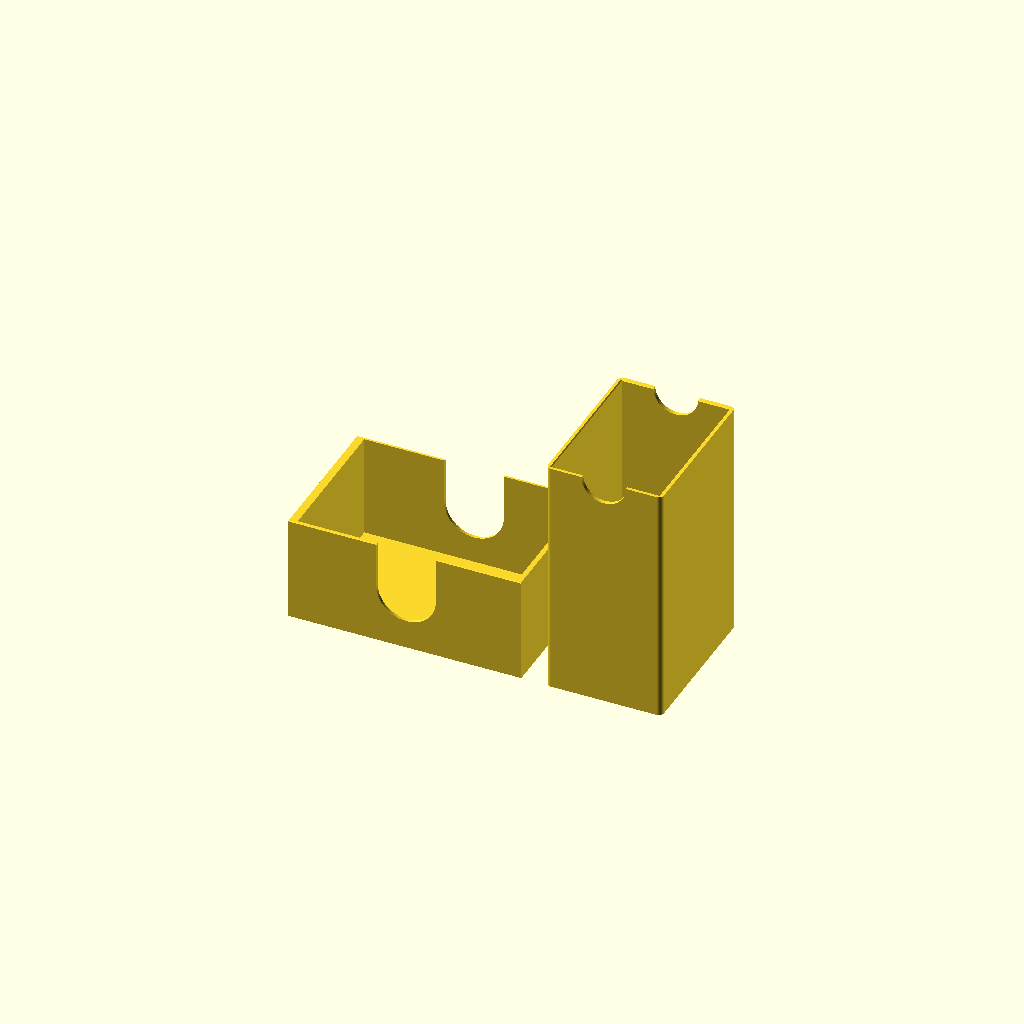
Cell 1 — every parameter at its default value.
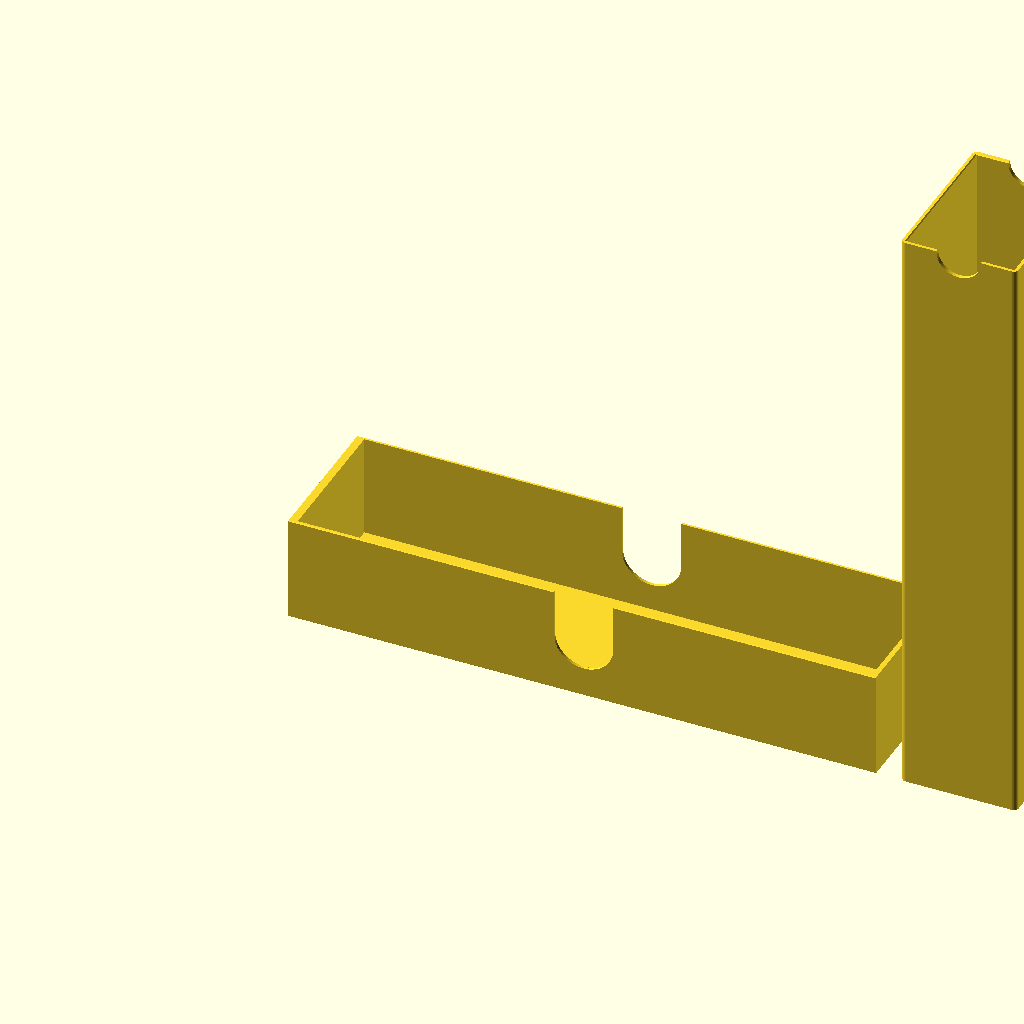
Cell 2: the same model with stack_length = 230.
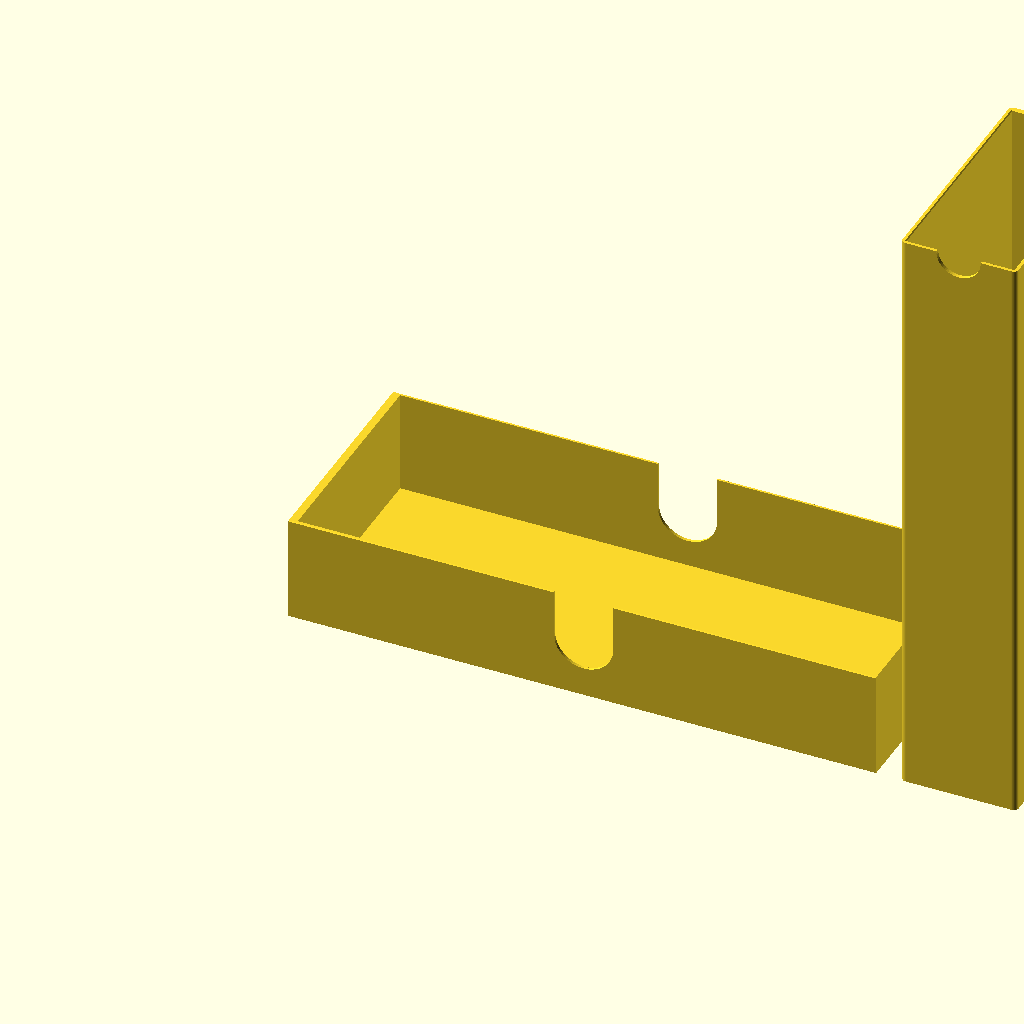
Cell 3: stack_width = 230 (everything else at default).
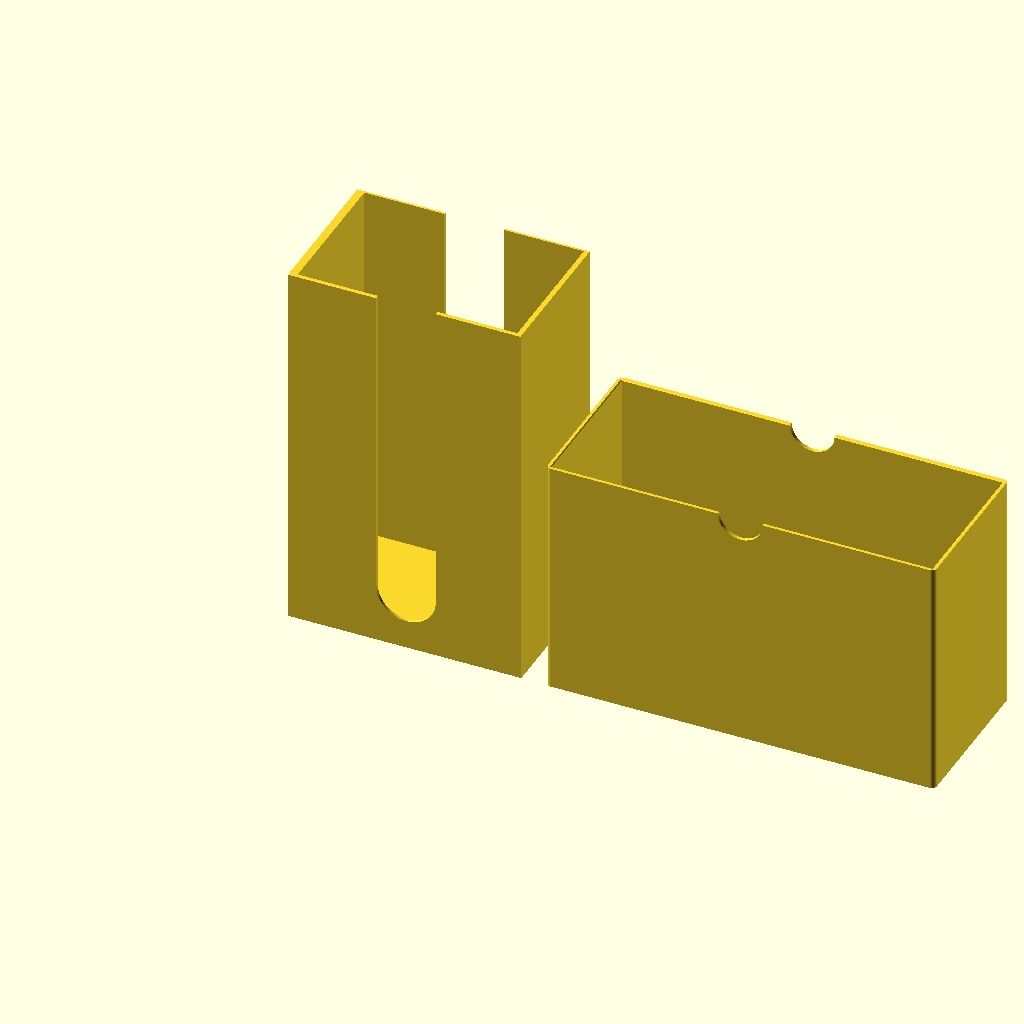
Cell 4 — stack_depth set to 150, the other parameters unchanged.
All cells are drawn from one camera (rotation 55°, 0°, 25°, orthographic, colour scheme Cornfield), so only the parameter changes between them.
The OpenSCAD source (scad/templates/kartenbox_template_001.scad):
// TEMPLATE: Kartenbox (Schuber) – Schublade gleitet in eine Hülle mit
// geschlossener Rückwand, Verschluss über Magnete in den beiden Rückwänden
// Alle Maße in Millimetern (Regel: units-mm)
//
// Basis: kartenbox_uno_002 (im Druck bewährt), verallgemeinert.
// EINGABE: nur Länge, Breite und Tiefe (Höhe) des Kartenstapels – alles
// andere wird daraus abgeleitet. Die Reihenfolge von Länge/Breite ist egal,
// die längere Seite wird automatisch zur Schieberichtung.
//
// Verwendung:
//   a) Datei nach scad/draft/ kopieren (z.B. kartenbox_<spiel>_001.scad),
//      die drei Stapelmaße eintragen, rendern, exportieren.
//   b) Oder direkt im OpenSCAD-Customizer (Fenster -> Customizer) die drei
//      Werte setzen und "part" wählen.
//   Stapelmaße möglichst GENAU messen (Karte mit Lineal/Messschieber): die
//   Luft um den Stapel wird automatisch dazugerechnet.
//
// Kontext (Regel: context-first), Stand bei Erstellung:
//   - context/printer.md:    Anycubic Kobra S1, 0.4mm Düse, PEI, 250mm Bauhöhe
//   - context/tolerances.md: lange Gleitführungen 0.4mm/Seite = "läuft leicht"
//                            (Standard), 0.5 eher locker, 0.25 zu stramm
//   - context/materials.md:  noch leer -> PLA
//   Bei anderem Drucker/Material: slide_clear im Hidden-Bereich prüfen.
//
// Feste Auslegung (aus kartenbox_flip7 / kartenbox_uno übernommen):
//   - Gleitspiel 0.4mm/Seite (kartenbox_uno_002: "Toleranzen sind top")
//   - Luft um den Stapel 0.75mm/Seite, 1.5mm über dem Stapel
//   - Wände: Schublade 1.2mm, Hülle 1.6mm, Rückwände 3.2mm (Magnettaschen)
//   - 2 Magnetpaare 6x2mm, eingeklebt
//
// Mit der Stapelgröße skaliert (für UNO-Maße identisch zu kartenbox_uno_002):
//   - Magnetabstand: max. 36mm, bei schmalen Stapeln enger (Randabstand)
//   - Drückloch: max. Ø16mm, kleiner wenn Magnete/Höhe es erfordern (min. Ø10)
//   - Daumenmulden-Unterkante: max. 12mm, bei flachen Stapeln 1/3 der Höhe
//   - Griffmulden vorne: max. R9, bei flachen Stapeln kleiner
//   Grenzen werden per assert() geprüft: Breite >= ~30mm, Tiefe >= ~10.5mm
//   (sonst passen Magnete + Drückloch nicht), Länge <= ~240mm (Bauhöhe).
//
// Koordinaten: X = Schieberichtung (Kartenlänge), Y = Breite, Z = Höhe.
// Die Karten liegen flach in der Schublade.
//
// Bedienung: Zum Öffnen mit dem Finger durch das Loch in der Rückwand der
// Hülle drücken, bis die Schublade vorne heraussteht, dann an den Griffmulden
// greifen und herausziehen. Beim Schließen ziehen die Magnete die Schublade
// auf den letzten mm zu. Geschlossen liegt die Schublade mit ihrer Rückwand an
// der Hüllen-Rückwand an (definierter Anschlag = Magnete maximal nah).
//
// Druckausrichtung (part = "print"):
//   - Schublade: auf dem Boden liegend, offen nach oben. Keine Stützen.
//     Magnettaschen liegen waagerecht in der Rückwand (Ø6.3mm Brücke, unkritisch).
//   - Hülle: auf der Rückwand stehend, Öffnung nach oben. Keine Stützen,
//     Magnettaschen öffnen nach oben, Griffmulden sind U-Ausschnitte am oberen Rand.
//
// Magnete einkleben: POLUNG BEACHTEN! Jedes Paar muss sich anziehen.
// Tipp: Magnet in die Hüllen-Tasche kleben, Partner-Magnet obenauf setzen
// (zieht sich richtig herum an), dessen Außenseite markieren, dann mit der
// markierten Seite nach außen in die Schubladen-Tasche kleben.
// Magnete dürfen nicht überstehen (Tasche ist 0.1mm tiefer als der Magnet).

/* [Kartenstapel] */
// Länge des Kartenstapels (mm)
stack_length = 87;   // [30:0.5:230]
// Breite des Kartenstapels (mm)
stack_width  = 56;   // [30:0.5:230]
// Tiefe (Höhe) des Kartenstapels (mm)
stack_depth  = 40;   // [11:0.5:150]

/* [Ausgabe] */
// print = beide Teile in Druckausrichtung, drawer/sleeve = Einzelteil für STL-Export,
// fit_test = Passungstest-Ringe, assembly = zusammengebaut, interference = Kollisionsprüfung (muss leer sein)
part    = "print";   // [print, drawer, sleeve, fit_test, assembly, interference]
// Nur für assembly: wie weit die Schublade herausgezogen ist (mm)
open_mm = 30;        // [0:1:100]

/* [Hidden] */

// ---- Karten ----
card_clear_xy  = 0.75; // Luft pro Seite um den Stapel (eff. XY-Fehler frisst ~0.15–0.2 davon)
stack_headroom = 1.5;  // Luft über dem Stapel (Stapelhöhe schwankt je nach Mischen/Feuchte)

// ---- Schublade ----
d_side_t  = 1.2;  // Seitenwände (3 Linien à 0.4)
d_floor_t = 1.2;  // Boden (6 Schichten à 0.2)
d_front_t = 2.0;  // Front (sichtbare Stirnseite, bündig mit der Hüllenöffnung)
d_back_t  = 3.2;  // Rückwand, trägt die Magnettaschen
d_chamfer = 0.6;  // Fase an den 4 Längskanten: Freigang in den Innenecken der
                  // Hülle, wirkt zugleich gegen Elefantenfuß

// ---- Hülle ----
s_wall_t     = 1.6;  // Wände (4 Linien à 0.4)
s_back_t     = 3.2;  // Rückwand, trägt Magnettaschen + Drückloch
slide_clear  = 0.4;  // Gleitspiel pro Seite, nominal (tolerances.md: Standard für lange Gleitführungen)
front_recess = 0.2;  // Schublade sitzt geschlossen minimal hinter der Öffnung (steht nie über)
s_edge_r     = 2;    // Rundung der 4 Längskanten außen
rim_chamfer  = 0.4;  // Einführfase innen an der Öffnung

// ---- Magnete ----
mag_d           = 6;    // Magnetdurchmesser (5 / 6 / 7 vorhanden)
mag_h           = 2;    // Magnethöhe
mag_clear       = 0.15; // Radialspiel pro Seite zum Einkleben
mag_depth_extra = 0.1;  // Tasche tiefer als Magnet -> Magnet steht nicht über
mag_spacing_max = 36;   // Abstand der beiden Magnetpaare Mitte-Mitte (Y), Obergrenze
mag_edge        = 2.5;  // Mindestabstand Magnettasche zur Außenkante der Schublade
mag_web         = 3;    // Mindeststeg zwischen Magnettasche und Drückloch

// ---- Griffe ----
push_hole_max = 16;  // Drückloch in der Hüllen-Rückwand (Fingerkuppe), Obergrenze
push_hole_min = 10;  // darunter wird es unbenutzbar -> assert
notch_w       = 24;  // Breite der Daumenmulden in den Seitenwänden der Schublade
notch_bottom_max = 12; // Unterkante der Daumenmulde über der Schubladenunterseite, Obergrenze
grip_r_max    = 9;   // Radius der Griffmulden vorne in den Hüllen-Seitenwänden, Obergrenze

// ---- Passungstest ----
fit_test_clears = [0.3, 0.4, 0.5]; // Spiel pro Seite der drei Ringe (1 / 2 / 3 Kerben)
fit_test_h      = 6;               // Höhe der Ringe
fit_test_plate  = 3;               // Dicke des Schubladen-Querschnitts

// ---- Drucker ----
build_h = 250;  // Bauhöhe Kobra S1 (printer.md) – Hülle wird stehend gedruckt

$fn = 64;

// ---- Abgeleitete Maße ----
card_l  = max(stack_length, stack_width);  // längere Seite = Schieberichtung
card_w  = min(stack_length, stack_width);
stack_h = stack_depth;

d_in_l = card_l + 2 * card_clear_xy;     // Kartenfach Länge
d_in_w = card_w + 2 * card_clear_xy;     // Kartenfach Breite
d_in_h = stack_h + stack_headroom;       // Kartenfach Höhe (bis Oberkante Seitenwand)
d_l = d_back_t + d_in_l + d_front_t;     // Schublade außen
d_w = d_in_w + 2 * d_side_t;
d_h = d_floor_t + d_in_h;

s_in_w = d_w + 2 * slide_clear;          // Hülle innen
s_in_h = d_h + 2 * slide_clear;
s_in_l = d_l + front_recess;
s_l = s_back_t + s_in_l;                 // Hülle außen = Box außen
s_w = s_in_w + 2 * s_wall_t;
s_h = s_in_h + 2 * s_wall_t;

pocket_d = mag_d + 2 * mag_clear;
pocket_h = mag_h + mag_depth_extra;

// Größenabhängige Features (für UNO 87x56x40 identisch zu kartenbox_uno_002)
mag_spacing  = min(mag_spacing_max, d_w - pocket_d - 2 * mag_edge);
push_hole_d  = min(push_hole_max, mag_spacing - pocket_d - 2 * mag_web, s_in_h - 4);
notch_bottom = min(notch_bottom_max, d_h / 3);
grip_r       = min(grip_r_max, s_in_h / 2 - 2);

// Lage der Schublade in der Hülle (zentriert im Gleitspiel)
d_off_y = s_wall_t + slide_clear;
d_off_z = s_wall_t + slide_clear;

// Magnet-Mittelpunkte: in beiden Teilen aus derselben Größe abgeleitet,
// damit die Paare im geschlossenen Zustand exakt fluchten
mag_z_drawer = d_h / 2;
mag_z_sleeve = d_off_z + mag_z_drawer;
function mag_y_list(width) = [width / 2 - mag_spacing / 2, width / 2 + mag_spacing / 2];

// ---- Plausibilitätsprüfungen ----
assert(push_hole_d >= push_hole_min,
    str("Stapel zu schmal/flach für Magnete + Drückloch (Drückloch wäre nur Ø",
        push_hole_d, "mm). Mindestens ca. 30mm Breite und 10.5mm Tiefe."));
assert(s_l <= build_h,
    str("Box zu lang für stehenden Druck der Hülle: ", s_l, "mm > ", build_h, "mm Bauhöhe."));

echo(str("Box außen (L x B x H): ", s_l, " x ", s_w, " x ", s_h, " mm"));
echo(str("Schublade außen: ", d_l, " x ", d_w, " x ", d_h, " mm"));
echo(str("Kartenfach innen: ", d_in_l, " x ", d_in_w, " x ", d_in_h, " mm"));
echo(str("Magnetabstand: ", mag_spacing, " mm, Drückloch: Ø", push_hole_d,
         " mm, Griffmulde: R", grip_r, " mm, Daumenmulde ab: ", notch_bottom, " mm"));

// ---- 2D-Hilfsformen ----

// Rechteck [0,w]x[0,h] mit 45°-Fasen an den Ecken (konvex -> offset unkritisch)
module chamfered_rect(w, h, c) {
    translate([c, c]) offset(delta = c, chamfer = true) square([w - 2 * c, h - 2 * c]);
}

// Rechteck [0,w]x[0,h] mit gerundeten Ecken (konvex -> offset unkritisch)
module rounded_rect(w, h, r) {
    translate([r, r]) offset(r = r) square([w - 2 * r, h - 2 * r]);
}

// Daumenmulde als U-Form in der XZ-Ebene (x um 0 zentriert)
module notch_2d() {
    r = notch_w / 2;
    translate([0, notch_bottom + r]) circle(r = r);
    translate([-r, notch_bottom + r]) square([notch_w, d_h]);
}

// Magnettasche entlang +X, Öffnung bei x=0
module magnet_pocket_x() {
    rotate([0, 90, 0]) cylinder(d = pocket_d, h = pocket_h + 0.01);
}

// ---- Teile ----

// Schublade: Rückwand bei x=0, Front bei x=d_l
module drawer() {
    difference() {
        // Außenkörper: gefastes YZ-Profil entlang X extrudiert
        rotate([90, 0, 90]) linear_extrude(d_l) chamfered_rect(d_w, d_h, d_chamfer);

        // Kartenfach (nach oben offen)
        translate([d_back_t, d_side_t, d_floor_t]) cube([d_in_l, d_in_w, d_in_h + 1]);

        // Daumenmulden in beiden Seitenwänden, mittig über dem Kartenfach
        translate([d_back_t + d_in_l / 2, d_w + 1, 0])
            rotate([90, 0, 0]) linear_extrude(d_w + 2) notch_2d();

        // Magnettaschen, öffnen nach hinten (Richtung Hüllen-Rückwand)
        for (y = mag_y_list(d_w))
            translate([-0.01, y, mag_z_drawer]) magnet_pocket_x();
    }
}

// Hülle: Rückwand bei x=0, Öffnung bei x=s_l
module sleeve() {
    difference() {
        rotate([90, 0, 90]) linear_extrude(s_l) rounded_rect(s_w, s_h, s_edge_r);

        // Innenraum, vorne offen
        translate([s_back_t, s_wall_t, s_wall_t]) cube([s_in_l + 1, s_in_w, s_in_h]);

        // Einführfase an der Öffnung
        hull() {
            translate([s_l - rim_chamfer, s_wall_t, s_wall_t])
                cube([0.01, s_in_w, s_in_h]);
            translate([s_l, s_wall_t - rim_chamfer, s_wall_t - rim_chamfer])
                cube([0.01, s_in_w + 2 * rim_chamfer, s_in_h + 2 * rim_chamfer]);
        }

        // Griffmulden vorne: Halbkreis in beiden Seitenwänden, mittig in der
        // Höhe. Liegt nur über dem massiven Frontbereich der Schublade, nicht
        // über deren Daumenmulden.
        translate([s_l, s_w + 1, s_h / 2])
            rotate([90, 0, 0]) cylinder(r = grip_r, h = s_w + 2);

        // Drückloch in der Rückwand
        translate([-1, s_w / 2, s_h / 2])
            rotate([0, 90, 0]) cylinder(d = push_hole_d, h = s_back_t + 2);

        // Magnettaschen, öffnen zur Innenseite der Rückwand
        for (y = mag_y_list(s_w))
            translate([s_back_t - pocket_h, y, mag_z_sleeve]) magnet_pocket_x();
    }
}

// ---- Passungstest ----

// Kurzer Hüllen-Ring mit Spiel "clear" pro Seite, liegend gedruckt – das
// entspricht der echten Hülle, die stehend gedruckt wird (Querschnitt in XY).
// Markierung: "marks" Kerben an der Oberkante einer Längsseite.
module sleeve_ring(clear, marks) {
    in_w = d_w + 2 * clear;
    in_h = d_h + 2 * clear;
    o_w  = in_w + 2 * s_wall_t;
    o_h  = in_h + 2 * s_wall_t;
    difference() {
        linear_extrude(fit_test_h) rounded_rect(o_w, o_h, s_edge_r);
        translate([s_wall_t, s_wall_t, -1]) cube([in_w, in_h, fit_test_h + 2]);
        for (i = [0 : marks - 1])
            translate([o_w / 2 - (marks - 1) * 1.5 + i * 3 - 0.75, -0.01, fit_test_h - 1.5])
                cube([1.5, 0.8, 1.6]);
    }
}

// Schubladen-Querschnitt, stehend gedruckt wie die echte Schublade (Breite in
// XY, Höhe in Z). Massiv -> steifer als die echten Seitenwände, der Test ist
// also eher konservativ (passt der Querschnitt, passt die Schublade).
module drawer_section() {
    rotate([90, 0, 0]) linear_extrude(fit_test_plate) chamfered_rect(d_w, d_h, d_chamfer);
}

module fit_test() {
    pitch_x = d_w + 2 * max(fit_test_clears) + 2 * s_wall_t + 8;
    pitch_y = d_h + 2 * max(fit_test_clears) + 2 * s_wall_t + 8;
    for (i = [0 : len(fit_test_clears) - 1])
        translate([(i % 2) * pitch_x, floor(i / 2) * pitch_y, 0])
            sleeve_ring(fit_test_clears[i], i + 1);
    translate([pitch_x, pitch_y + fit_test_plate, 0]) drawer_section();
}

// ---- Ausgabe ----

module drawer_in_sleeve(pull) {
    translate([s_back_t + pull, d_off_y, d_off_z]) drawer();
}

// render() erzwingt die exakte Boolesche Berechnung, damit die F5-Vorschau
// dem Export entspricht (siehe skills/modeling.md)
if (part == "print") {
    render(convexity = 10) drawer();
    // Hülle auf die Rückwand gestellt (x -> z), rechts neben die Schublade
    translate([d_l + 10 + s_h, 0, 0]) rotate([0, -90, 0]) render(convexity = 10) sleeve();
} else if (part == "drawer") {
    render(convexity = 10) drawer();
} else if (part == "sleeve") {
    rotate([0, -90, 0]) render(convexity = 10) sleeve();
} else if (part == "fit_test") {
    render(convexity = 10) fit_test();
} else if (part == "assembly") {
    color("SteelBlue", 0.6) render(convexity = 10) sleeve();
    color("Orange") render(convexity = 10) drawer_in_sleeve(open_mm);
} else if (part == "interference") {
    intersection() {
        sleeve();
        drawer_in_sleeve(0);
    }
}
Customizer parameters (derived from the source; name, type, default, range or options):
stack_length: number, default 87, range 30 to 230, step 0.5
stack_width: number, default 56, range 30 to 230, step 0.5
stack_depth: number, default 40, range 11 to 150, step 0.5
part: string, default "print", options "print", "drawer", "sleeve", "fit_test", "assembly", "interference"
open_mm: number, default 30, range 0 to 100, step 1
